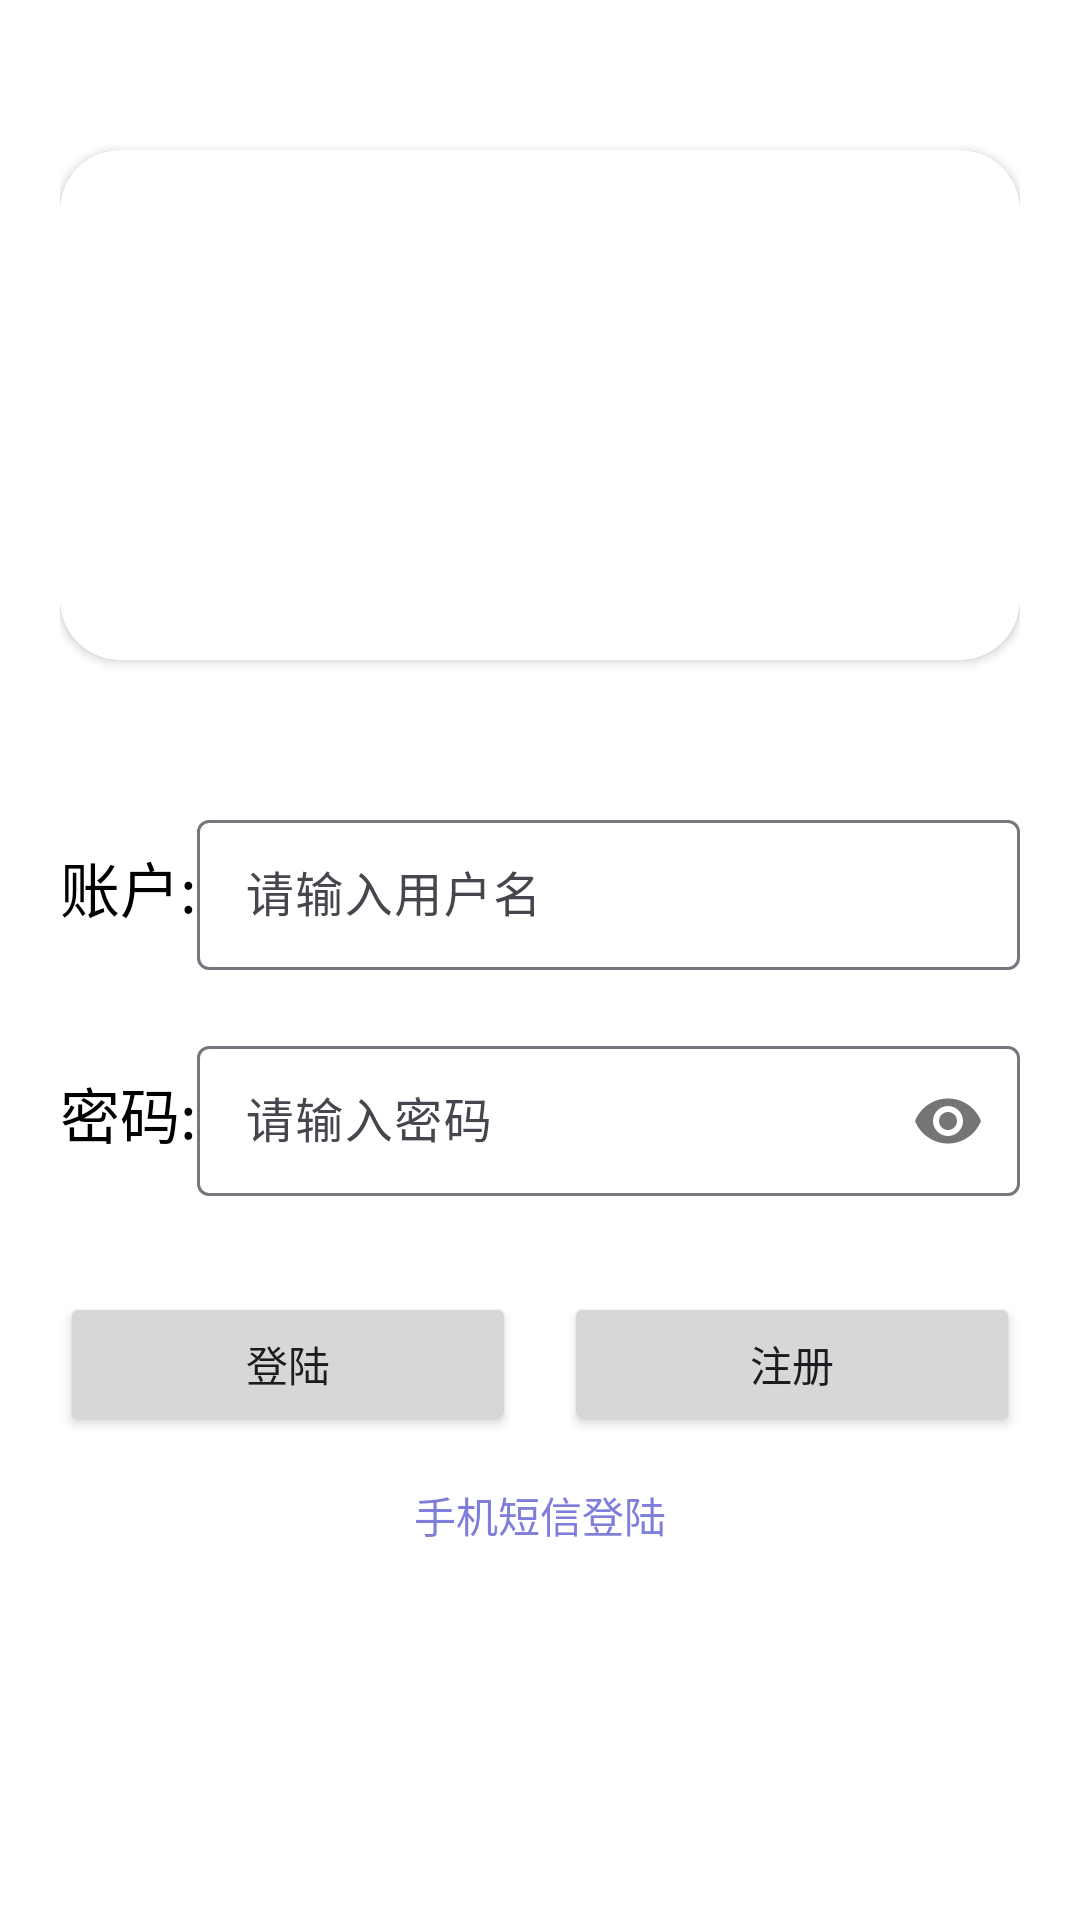

The Android layout XML behind this screen, and the referenced resources:
<!-- AndroidManifest.xml: application theme Theme.MyApplication -->
<!-- res/layout/activity_login.xml -->
<?xml version="1.0" encoding="utf-8"?>
<LinearLayout xmlns:android="http://schemas.android.com/apk/res/android"
    xmlns:app="http://schemas.android.com/apk/res-auto"
    xmlns:tools="http://schemas.android.com/tools"
    android:layout_width="match_parent"
    android:layout_height="match_parent"
    android:background="@color/white"
    android:gravity="center_horizontal"
    android:orientation="vertical"
    android:padding="20dp"
    tools:context=".auth.LoginActivity">

    
    <androidx.cardview.widget.CardView
        android:layout_width="match_parent"
        android:layout_height="wrap_content"
        android:layout_marginTop="30dp"
        app:cardCornerRadius="20dp"> 

        <ImageView
            android:id="@+id/login_image"
            android:layout_width="match_parent"
            android:layout_height="170dp"
            android:contentDescription="@string/login_image_description"
            android:scaleType="fitXY"
            android:src="@drawable/login_image" />
    </androidx.cardview.widget.CardView>

    
    <LinearLayout
        android:layout_width="match_parent"
        android:layout_height="wrap_content"
        android:layout_marginTop="48dp"
        android:gravity="center_vertical"
        android:orientation="horizontal">

        <TextView
            android:layout_width="wrap_content"
            android:layout_height="wrap_content"
            android:text="@string/username_label"
            android:textColor="@color/black"
            android:textSize="20sp" />

        <com.google.android.material.textfield.TextInputLayout
            android:id="@+id/username_input_layout"
            android:layout_width="match_parent"
            android:layout_height="wrap_content"
            android:hint="@string/username_hint">

            <com.google.android.material.textfield.TextInputEditText
                android:id="@+id/username_edit_text"
                android:layout_width="match_parent"
                android:layout_height="50dp"
                android:inputType="textEmailAddress" />
        </com.google.android.material.textfield.TextInputLayout>
    </LinearLayout>

    
    <LinearLayout
        android:layout_width="match_parent"
        android:layout_height="wrap_content"
        android:layout_marginTop="20dp"
        android:gravity="center_vertical"
        android:orientation="horizontal">

        <TextView
            android:layout_width="wrap_content"
            android:layout_height="wrap_content"
            android:text="@string/password_label"
            android:textColor="@color/black"
            android:textSize="20sp" />

        <com.google.android.material.textfield.TextInputLayout
            android:id="@+id/password_input_layout"
            android:layout_width="match_parent"
            android:layout_height="wrap_content"
            android:hint="@string/password_hint"
            app:passwordToggleEnabled="true">

            <com.google.android.material.textfield.TextInputEditText
                android:id="@+id/password_edit_text"
                android:layout_width="match_parent"
                android:layout_height="50dp"
                android:inputType="textPassword" />
        </com.google.android.material.textfield.TextInputLayout>
    </LinearLayout>

    
    <LinearLayout
        android:layout_width="match_parent"
        android:layout_height="wrap_content"
        android:layout_marginTop="32dp"
        android:gravity="center"
        android:orientation="horizontal">

        
        <Button
            android:id="@+id/login_button"
            android:layout_width="0dp"
            android:layout_height="wrap_content"
            android:layout_marginEnd="8dp"
            android:layout_weight="1"
            android:text="@string/login_button_text" />

        
        <Button
            android:id="@+id/register_button"
            android:layout_width="0dp"
            android:layout_height="wrap_content"
            android:layout_marginStart="8dp"
            android:layout_weight="1"
            android:text="@string/register_button_text" />
    </LinearLayout>

    
    <TextView
        android:id="@+id/phone_login_text"
        android:layout_width="wrap_content"
        android:layout_height="wrap_content"
        android:layout_marginTop="16dp"
        android:text="@string/phone_login_text"
        android:textColor="@color/blue" />

</LinearLayout>
<!-- resources referenced by this layout -->
<resources>
  <color name="black">#FF000000</color>
  <color name="blue">#7F7FDB</color>
  <color name="white">#FFFFFFFF</color>
  <string name="login_button_text">登陆</string>
  <string name="login_image_description">Login Image</string>
  <string name="password_hint">请输入密码</string>
  <string name="password_label">密码:</string>
  <string name="phone_login_text">手机短信登陆</string>
  <string name="register_button_text">注册</string>
  <string name="username_hint">请输入用户名</string>
  <string name="username_label">账户:</string>
  <style name="Theme.MyApplication" parent="Base.Theme.MyApplication" />
  <style name="Base.Theme.MyApplication" parent="Theme.Material3.DayNight.NoActionBar" />
</resources>
